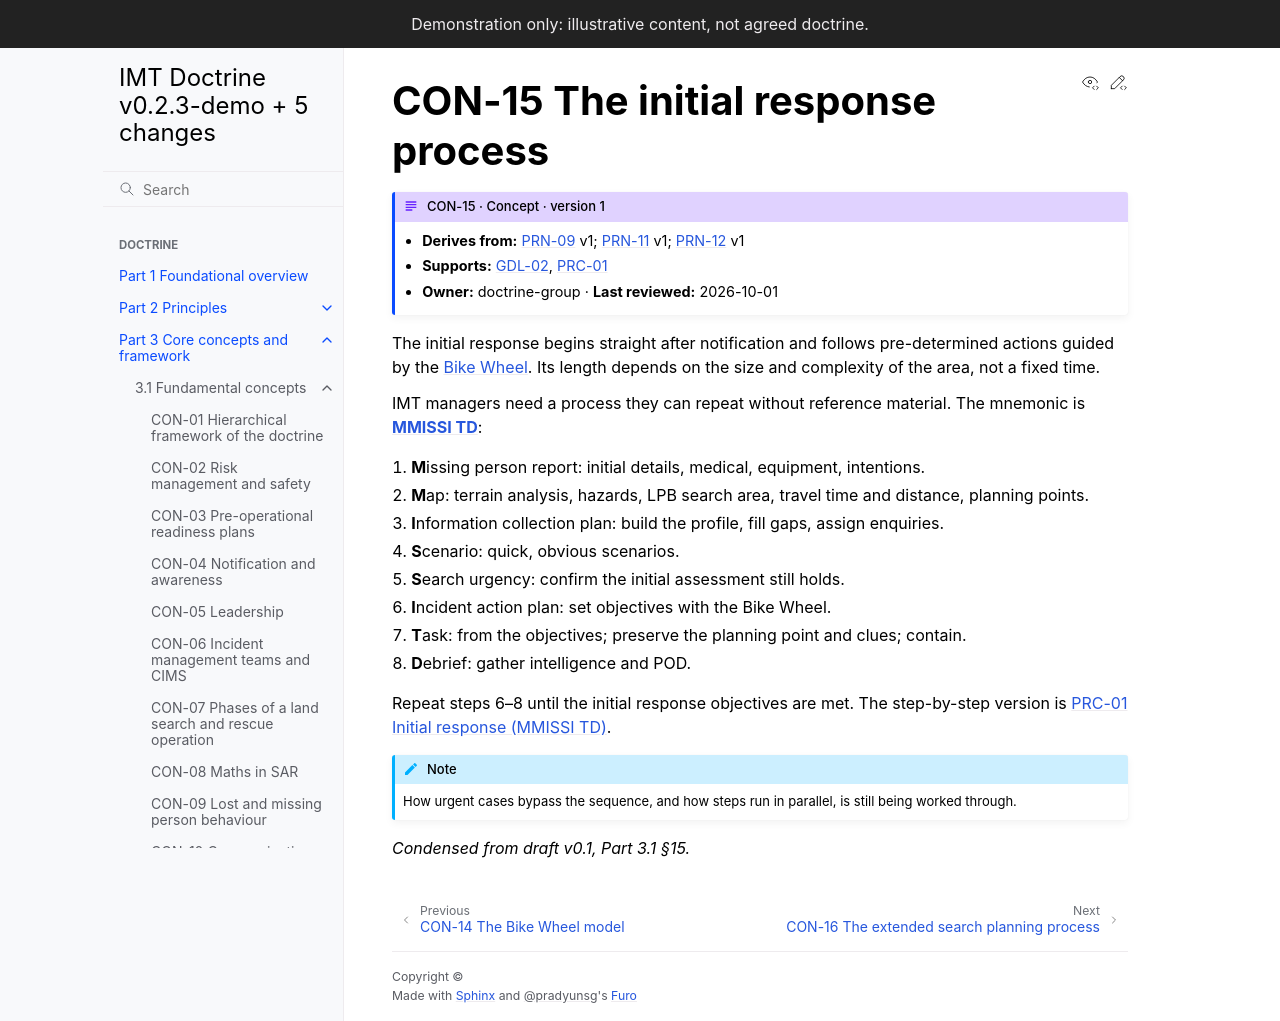

repository: schmidtnz/imt-doctrine · page: pr-preview/pr-28/part-3/3-1-concepts/con-15-ir-process.html · generator: sphinx

---
id: CON-15
type: concept
title: The initial response process
version: 1
derives_from:
  PRN-09: 1
  PRN-11: 1
  PRN-12: 1
owner: doctrine-group
last_reviewed: 2026-10-01
---

# CON-15 The initial response process

The initial response begins straight after notification and follows pre-determined actions guided by the {doc}`Bike Wheel <con-14-bike-wheel>`. Its length depends on the size and complexity of the area, not a fixed time.

IMT managers need a process they can repeat without reference material. The mnemonic is **{term}`MMISSI TD`**:

1. **M**issing person report: initial details, medical, equipment, intentions.
2. **M**ap: terrain analysis, hazards, LPB search area, travel time and distance, planning points.
3. **I**nformation collection plan: build the profile, fill gaps, assign enquiries.
4. **S**cenario: quick, obvious scenarios.
5. **S**earch urgency: confirm the initial assessment still holds.
6. **I**ncident action plan: set objectives with the Bike Wheel.
7. **T**ask: from the objectives; preserve the planning point and clues; contain.
8. **D**ebrief: gather intelligence and POD.

Repeat steps 6–8 until the initial response objectives are met. The step-by-step version is {doc}`/part-3/3-4-processes/prc-01-initial-response`.

:::{note}
How urgent cases bypass the sequence, and how steps run in parallel, is still being worked through.
:::

*Condensed from draft v0.1, Part 3.1 §15.*
